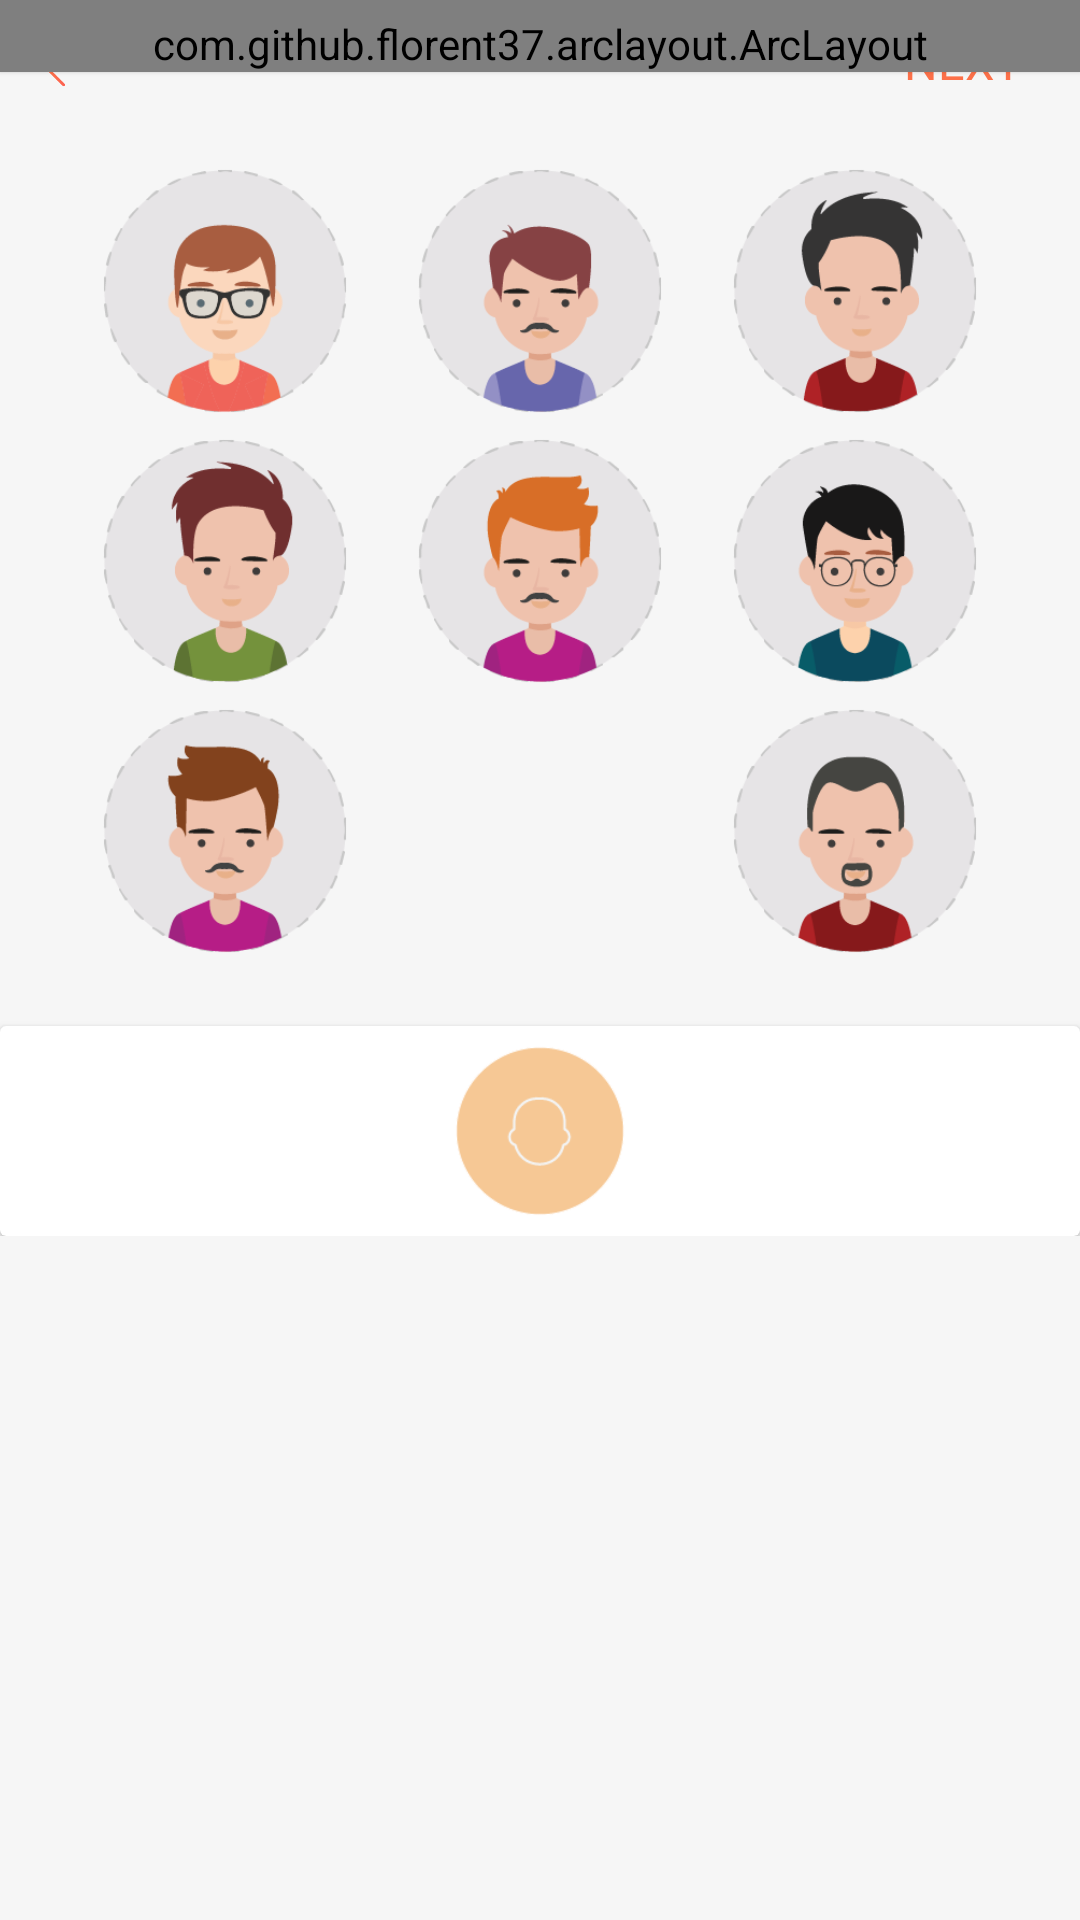

Here is an Android app screen rendered from its layout file. Give the layout XML and the strings, colors and styles it references.
<!-- AndroidManifest.xml: application theme AppTheme -->
<!-- res/layout/your__look.xml -->
<?xml version="1.0" encoding="utf-8"?>
<ScrollView xmlns:android="http://schemas.android.com/apk/res/android"
    xmlns:app="http://schemas.android.com/apk/res-auto"
    xmlns:tools="http://schemas.android.com/tools"
    android:layout_width="match_parent"
    android:layout_height="wrap_content"
    android:background="#f6f6f6"
    tools:context="com.example.wolfsoft3.dating_app.Your_Look">

    <RelativeLayout
        android:layout_width="match_parent"
        android:layout_height="wrap_content">

        <LinearLayout
            android:layout_width="match_parent"
            android:layout_height="wrap_content"
            android:layout_marginBottom="50dp"
            android:orientation="vertical">

            <RelativeLayout
                android:layout_width="match_parent"
                android:layout_height="wrap_content"
                android:orientation="horizontal">

                <ImageView
                    android:layout_width="22.3dp"
                    android:layout_height="22dp"
                    android:layout_marginLeft="13dp"
                    android:layout_marginTop="10dp"
                    android:src="@drawable/left_arrow" />

                <TextView
                    android:layout_width="match_parent"
                    android:layout_height="wrap_content"
                    android:layout_marginRight="19.3dp"
                    android:layout_marginTop="10dp"
                    android:fontFamily="@font/roboto_bold"
                    android:gravity="right"
                    android:text="NEXT"
                    android:textColor="#fd7049"
                    android:textSize="15.7sp" />

                <com.github.florent37.arclayout.ArcLayout
                    android:id="@+id/diagonalLayout"
                    android:layout_width="match_parent"
                    android:layout_height="wrap_content"
                    android:elevation="1dp"
                    android:paddingTop="5dp"
                    app:arc_cropDirection="cropOutside"
                    app:arc_height="50dp">

                    <ImageView
                        android:layout_width="wrap_content"
                        android:layout_height="wrap_content"
                        android:layout_gravity="center"
                        android:scaleType="fitXY"
                        android:src="@drawable/ic_boy_charcter" />

                </com.github.florent37.arclayout.ArcLayout>

                
                
                
                
                

            </RelativeLayout>

            <LinearLayout
                android:layout_width="match_parent"
                android:layout_height="wrap_content"
                android:layout_marginLeft="30dp"
                android:layout_marginTop="20dp"
                android:orientation="horizontal">

                <ImageView
                    android:id="@+id/character_gray_1"
                    android:layout_width="90dp"
                    android:layout_height="90dp"
                    android:layout_marginRight="15dp"
                    android:src="@drawable/character_gray_1" />


                <ImageView
                    android:id="@+id/character_gray_8"
                    android:layout_width="90dp"
                    android:layout_height="90dp"
                    android:layout_marginRight="15dp"
                    android:src="@drawable/character_gray_8" />

                <ImageView
                    android:id="@+id/character_gray_6"
                    android:layout_width="90dp"
                    android:layout_height="90dp"
                    android:src="@drawable/character_gray_6" />

            </LinearLayout>

            <LinearLayout
                android:layout_width="match_parent"
                android:layout_height="wrap_content"
                android:layout_marginLeft="30dp"
                android:orientation="horizontal">

                <ImageView
                    android:id="@+id/character_gray_4"
                    android:layout_width="90dp"
                    android:layout_height="90dp"
                    android:layout_marginRight="15dp"
                    android:src="@drawable/character_gray_4" />

                <ImageView
                    android:id="@+id/character_gray_5"
                    android:layout_width="90dp"
                    android:layout_height="90dp"
                    android:layout_marginRight="15dp"
                    android:src="@drawable/character_gray_5" />

                <ImageView
                    android:id="@+id/character_gray_3"
                    android:layout_width="90dp"
                    android:layout_height="90dp"
                    android:src="@drawable/character_gray_3" />

            </LinearLayout>

            <LinearLayout
                android:layout_width="match_parent"
                android:layout_height="wrap_content"
                android:layout_marginBottom="40dp"
                android:layout_marginLeft="30dp"
                android:orientation="horizontal">

                <ImageView
                    android:id="@+id/character_gray_7"
                    android:layout_width="90dp"
                    android:layout_height="90dp"
                    android:layout_marginRight="15dp"
                    android:src="@drawable/character_gray_7" />

                <ImageView
                    android:id="@+id/character_gray_2"
                    android:layout_width="90dp"
                    android:layout_height="90dp"
                    android:layout_marginRight="15dp"
                    android:src="@drawable/character_gray_2" />


                <ImageView
                    android:id="@+id/character_gray_9"
                    android:layout_width="90dp"
                    android:layout_height="90dp"
                    android:src="@drawable/character_gray_9" />

            </LinearLayout>


            
            
            
            
            
            
            
            
            
            


        </LinearLayout>

        <android.support.v7.widget.CardView
            android:layout_width="match_parent"
            android:layout_height="wrap_content"
            android:layout_alignParentBottom="true"
            android:layout_marginBottom="5dp"
            android:layout_marginTop="5dp"
            android:elevation="20dp">

            <ImageView
                android:layout_width="60dp"
                android:layout_height="60dp"
                android:layout_gravity="center"
                android:layout_marginBottom="5dp"
                android:layout_marginTop="5dp"
                android:src="@drawable/face_button_2" />

        </android.support.v7.widget.CardView>
    </RelativeLayout>
</ScrollView>
<!-- resources referenced by this layout -->
<resources>
  <!-- drawable character_gray_1: png bitmap (drawable, 11965 bytes) -->
  <!-- drawable character_gray_3: png bitmap (drawable, 11065 bytes) -->
  <!-- drawable character_gray_4: png bitmap (drawable, 9885 bytes) -->
  <!-- drawable character_gray_5: png bitmap (drawable, 9809 bytes) -->
  <!-- drawable character_gray_6: png bitmap (drawable, 10015 bytes) -->
  <!-- drawable character_gray_7: png bitmap (drawable, 9823 bytes) -->
  <!-- drawable character_gray_8: png bitmap (drawable, 9709 bytes) -->
  <!-- drawable character_gray_9: png bitmap (drawable, 9797 bytes) -->
  <!-- drawable face_button_01: png bitmap (drawable, 5191 bytes) -->
  <!-- drawable face_button_2: png bitmap (drawable, 4736 bytes) -->
  <!-- drawable ic_boy_charcter: vector/xml drawable (drawable, 4770 chars, omitted) -->
  <!-- drawable left_arrow: png bitmap (drawable, 1259 bytes) -->
  <style name="AppTheme" parent="Theme.AppCompat.Light.NoActionBar">
          
          <item name="colorPrimary">@color/colorPrimary</item>
          <item name="colorPrimaryDark">@color/colorPrimaryDark</item>
          <item name="colorAccent">@color/colorAccent</item>
      </style>
  <color name="colorPrimary">#3F51B5</color>
  <color name="colorPrimaryDark">#303F9F</color>
  <color name="colorAccent">#FF4081</color>
</resources>
